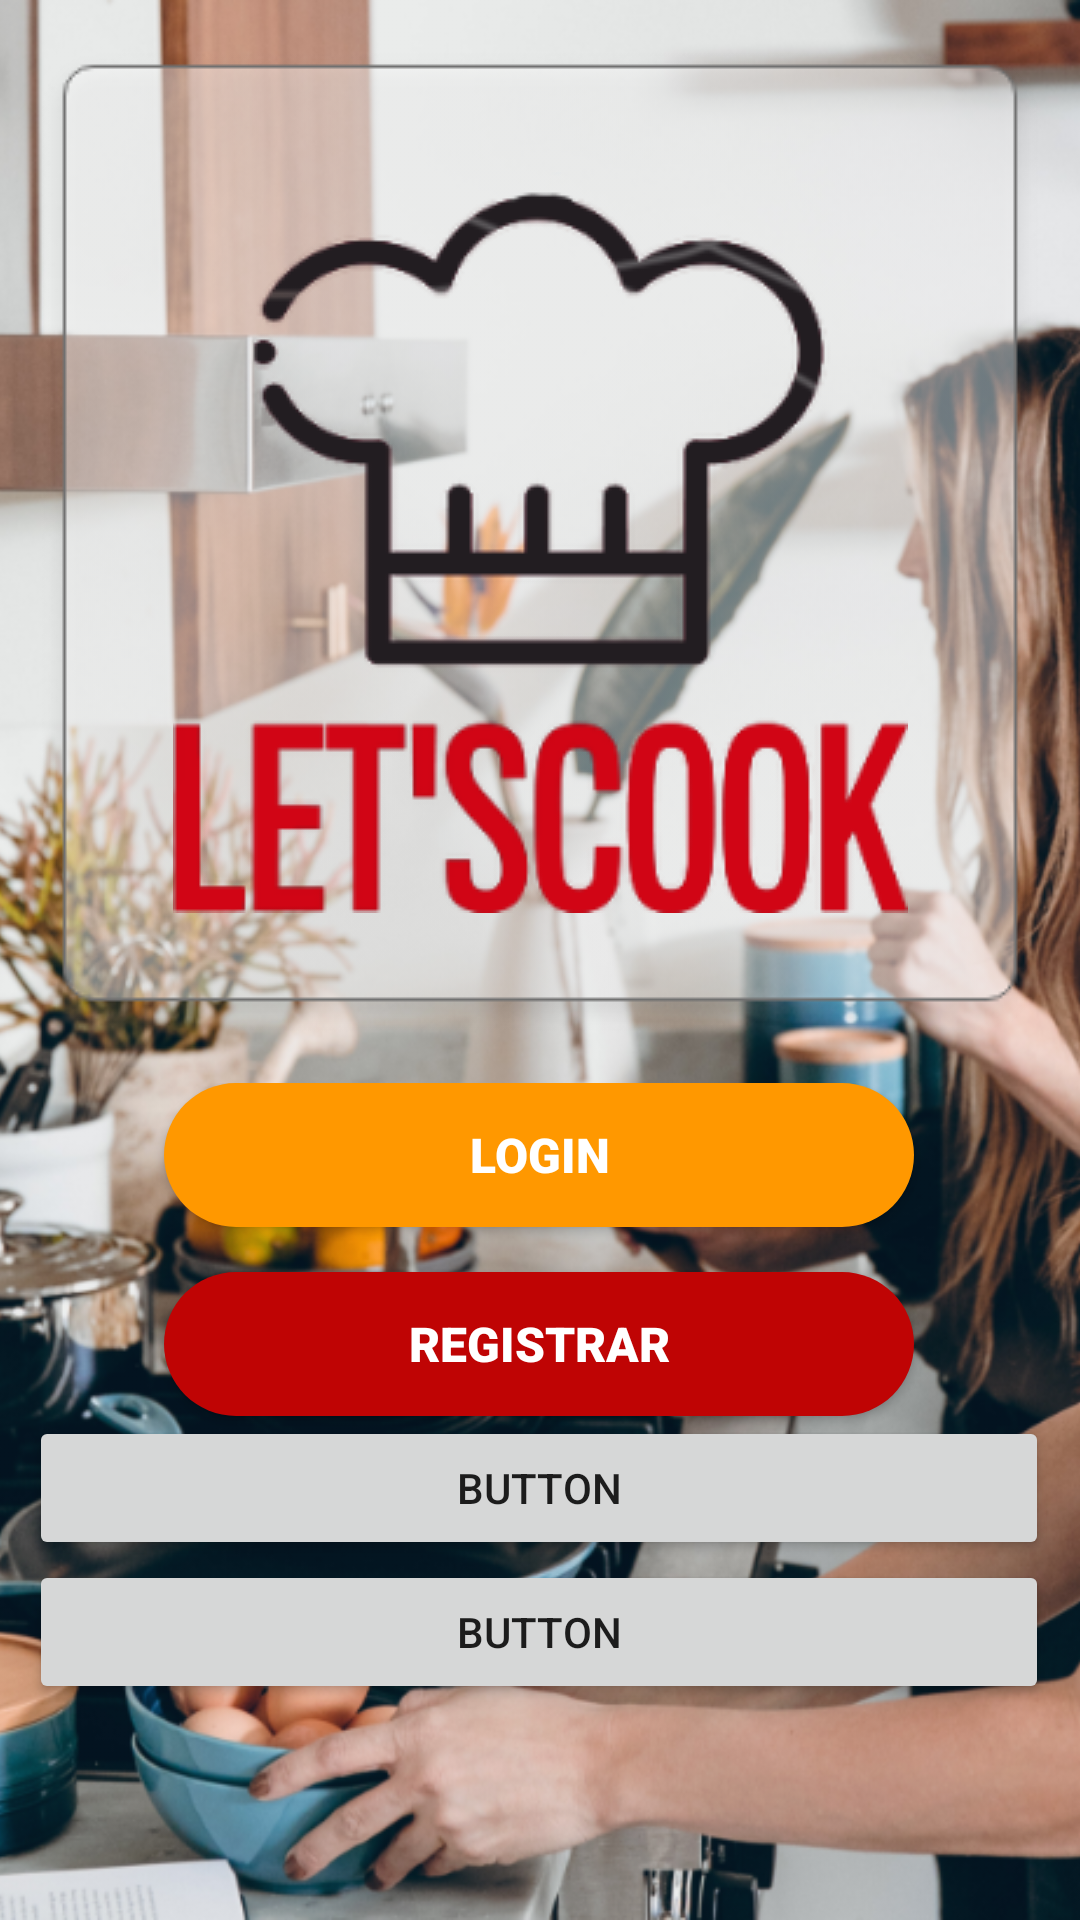

Produce the Android XML layout that renders to this screen, including the resource entries it uses.
<!-- AndroidManifest.xml: application theme AppTheme -->
<!-- res/layout/activity_main.xml -->
<?xml version="1.0" encoding="utf-8"?>
<androidx.constraintlayout.widget.ConstraintLayout xmlns:android="http://schemas.android.com/apk/res/android"
    xmlns:app="http://schemas.android.com/apk/res-auto"
    xmlns:tools="http://schemas.android.com/tools"
    android:layout_width="match_parent"
    android:layout_height="match_parent"
    tools:context=".controller.MainActivity">

    <ImageView
        android:id="@+id/backlogin"
        android:layout_width="wrap_content"
        android:layout_height="wrap_content"
        android:contentDescription="TODO"
        android:scaleType="centerCrop"
        app:layout_constraintBottom_toBottomOf="parent"
        app:layout_constraintEnd_toEndOf="parent"
        app:layout_constraintHorizontal_bias="0.0"
        app:layout_constraintStart_toStartOf="parent"
        app:layout_constraintTop_toTopOf="parent"
        app:layout_constraintVertical_bias="0.0"
        app:srcCompat="@drawable/mainfondo" />

    <ImageView
        android:id="@+id/imageView"
        android:layout_width="wrap_content"
        android:layout_height="wrap_content"
        android:scaleType="fitXY"
        app:layout_constraintBottom_toTopOf="@+id/linearLayout"
        app:layout_constraintEnd_toEndOf="parent"
        app:layout_constraintStart_toStartOf="parent"
        app:layout_constraintTop_toTopOf="@+id/backlogin"
        app:layout_constraintVertical_bias="0.51"
        app:srcCompat="@drawable/fondotrans" />

    <ImageView
        android:id="@+id/imageView3"
        android:layout_width="wrap_content"
        android:layout_height="wrap_content"
        app:layout_constraintBottom_toBottomOf="@+id/imageView"
        app:layout_constraintEnd_toEndOf="@+id/imageView"
        app:layout_constraintStart_toStartOf="@+id/imageView"
        app:layout_constraintTop_toTopOf="@+id/imageView"
        app:srcCompat="@drawable/logo" />

    <LinearLayout
        android:id="@+id/linearLayout"
        android:layout_width="340dp"
        android:layout_height="wrap_content"
        android:layout_marginBottom="72dp"
        android:gravity="center_horizontal"
        android:orientation="vertical"
        android:outlineProvider="paddedBounds"
        app:layout_constraintBottom_toBottomOf="@+id/backlogin"
        app:layout_constraintEnd_toEndOf="parent"
        app:layout_constraintHorizontal_bias="0.478"
        app:layout_constraintStart_toStartOf="parent">

        <Button
            android:id="@+id/loginbut"
            android:layout_width="250dp"
            android:layout_height="wrap_content"
            android:layout_marginBottom="15dp"
            android:background="@drawable/butradioregister"
            android:fontFamily="sans-serif-black"
            android:text="@string/logintextbut"
            android:textColor="#ffffff"
            android:textSize="16sp" />

        <Button
            android:id="@+id/loginRegisterBt"
            android:layout_width="250dp"
            android:layout_height="wrap_content"
            android:background="@drawable/butradio"
            android:fontFamily="sans-serif-black"
            android:text="@string/registrarbutname"
            android:textColor="#ffffff"
            android:textSize="16sp" />

        <Button
            android:id="@+id/button2"
            android:layout_width="match_parent"
            android:layout_height="wrap_content"
            android:text="Button" />

        <Button
            android:id="@+id/button"
            android:layout_width="match_parent"
            android:layout_height="wrap_content"
            android:text="Button" />
    </LinearLayout>

</androidx.constraintlayout.widget.ConstraintLayout>
<!-- resources referenced by this layout -->
<resources>
  <!-- drawable butradio (drawable) -->
  <?xml version="1.0" encoding="utf-8"?>
  <selector xmlns:android="http://schemas.android.com/apk/res/android">
  
      <item
          android:state_pressed="true">
          <shape>
              <solid android:color="@color/loginbutpress"
                  />
              <corners android:radius="30dp"/>
          </shape>
      </item>
  
      <item>
          <shape>
              <solid android:color="@color/loginbut"
                  />
              <corners android:radius="30dp"/>
          </shape>
  
      </item>
  
  
  </selector>
  <!-- drawable butradioregister (drawable) -->
  <?xml version="1.0" encoding="utf-8"?>
  <selector xmlns:android="http://schemas.android.com/apk/res/android">
  
      <item
          android:state_pressed="true">
          <shape>
              <solid android:color="@color/registerbutpress"
                  />
              <corners android:radius="30dp"/>
          </shape>
      </item>
  
      <item>
          <shape >
              <solid android:color="@color/registerbutcol"
                  />
              <corners android:radius="30dp"/>
          </shape>
  
      </item>
  
  
  </selector>
  <!-- drawable fondotrans: png bitmap (drawable, 4461 bytes) -->
  <!-- drawable logo: png bitmap (drawable, 24750 bytes) -->
  <!-- drawable mainfondo: png bitmap (drawable, 844226 bytes) -->
  <string name="logintextbut">Login</string>
  <string name="registrarbutname">Registrar</string>
  <style name="AppTheme" parent="Theme.AppCompat.Light.NoActionBar">
          
          <item name="colorPrimary">@color/loginbutpress</item>
          <item name="colorPrimaryDark">@color/loginbutpress</item>
          <item name="colorAccent">@color/loginbutpress</item>
      </style>
  <color name="loginbutpress">#A10202</color>
  <color name="loginbut">#BF0404</color>
  <color name="registerbutpress">#D58002</color>
  <color name="registerbutcol">#FF9800</color>
</resources>
